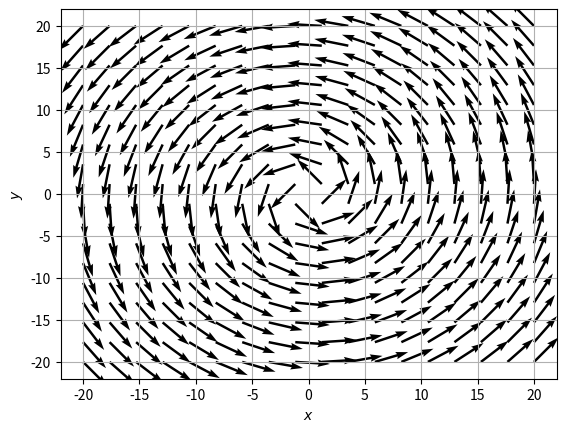

The matplotlib source for this figure:
import numpy as np
import matplotlib.pyplot as pl

pl.close("all")

# Parameter
fig = 1
sc = 180
aw = 0.005

x_0 = -20
x_E = 20

y_0 = -20
y_E = 20

N_x = 18
N_y = 18

# Funktionen
def v(x,y):
    v_x = 12.6/(np.sqrt(x**2 + y**2))*-y
    v_y = 12.6/(np.sqrt(x**2 + y**2))*x
    return v_x, v_y

# Daten

x_data = np.linspace(x_0, x_E, N_x)
y_data = np.linspace(y_0, y_E, N_y)
[x_grid, y_grid] = np.meshgrid(x_data, y_data)
[v_x_grid, v_y_grid] = v(x_grid, y_grid)

# Ausgabe
# print(x_data)
# print(y_data)
# print(x_grid)
# print(y_grid)
# print(v_x_grid)
# print(v_y_grid)
fh = pl.figure(fig)
pl.quiver(x_grid, y_grid, v_x_grid, v_y_grid, scale = sc, width = aw)
pl.xlabel("$x$")
pl.ylabel("$y$")
pl.grid("on")
pl.axis("tight")